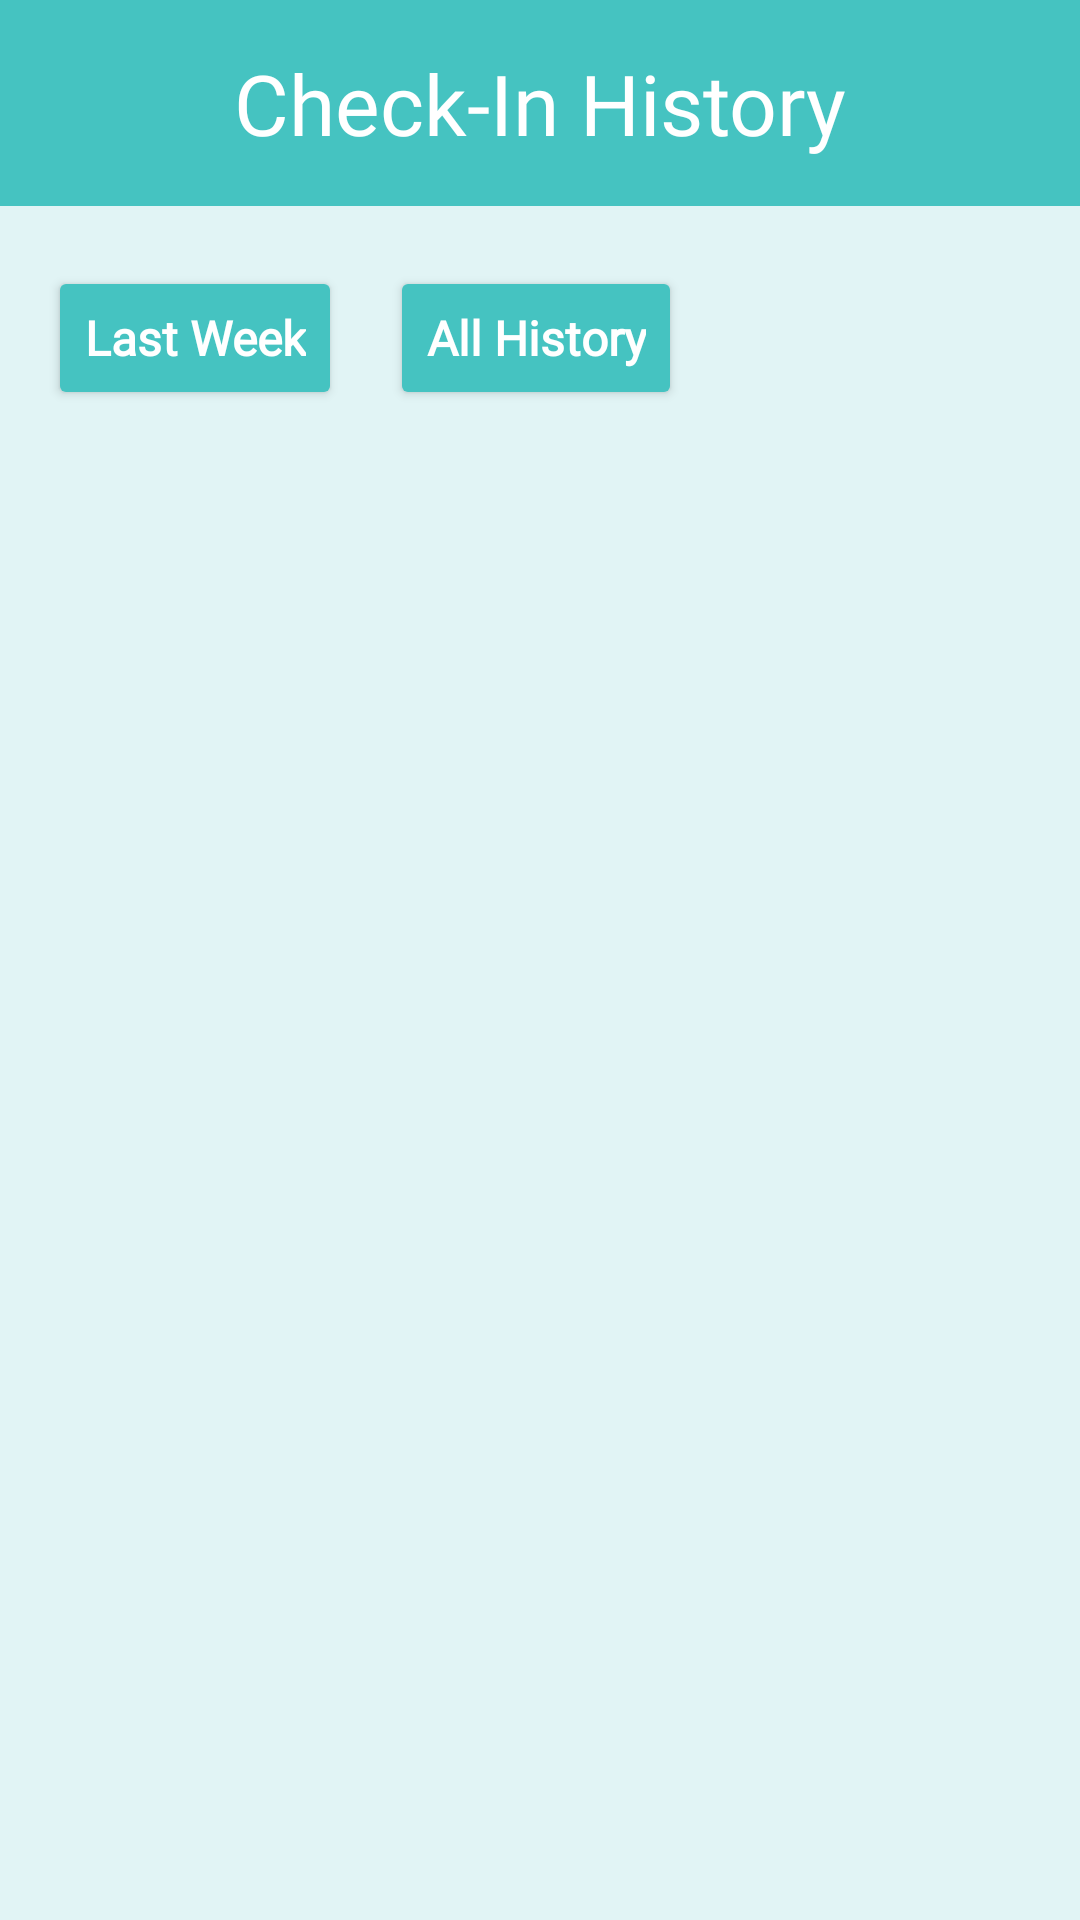

The Android layout XML behind this screen, and the referenced resources:
<!-- AndroidManifest.xml: application theme Theme.TraceCovid -->
<!-- res/layout/fragment_all_check_in_history.xml -->
<?xml version="1.0" encoding="utf-8"?>
<androidx.constraintlayout.widget.ConstraintLayout xmlns:android="http://schemas.android.com/apk/res/android"
    xmlns:app="http://schemas.android.com/apk/res-auto"
    xmlns:tools="http://schemas.android.com/tools"
    android:layout_width="match_parent"
    android:layout_height="match_parent"
    android:background="@color/light_turqoise"
    tools:context=".AllCheckInHistory">

    <androidx.constraintlayout.widget.ConstraintLayout
        android:id="@+id/imageView2"
        android:layout_width="match_parent"
        android:layout_height="wrap_content"
        android:background="@color/main_green"
        android:paddingHorizontal="8dp"
        android:paddingVertical="16dp"
        app:layout_constraintEnd_toEndOf="parent"
        app:layout_constraintStart_toStartOf="parent"
        app:layout_constraintTop_toTopOf="parent">

        <ImageView
            android:id="@+id/btn_back_check_in"
            android:layout_width="36dp"
            android:layout_height="36dp"
            android:src="@drawable/ic_baseline_arrow_back_ios_new_24"
            app:layout_constraintStart_toStartOf="parent"
            app:layout_constraintTop_toTopOf="parent"
            app:tint="@color/white" />

        <TextView
            android:id="@+id/textView"
            android:layout_width="wrap_content"
            android:layout_height="wrap_content"
            android:fontFamily="@font/roboto_bold"
            android:text="Check-In History"
            android:textColor="@color/white"
            android:textSize="28sp"
            app:layout_constraintBottom_toBottomOf="@+id/btn_back_check_in"
            app:layout_constraintEnd_toEndOf="parent"
            app:layout_constraintStart_toStartOf="parent"
            app:layout_constraintTop_toTopOf="@+id/btn_back_check_in" />
    </androidx.constraintlayout.widget.ConstraintLayout>

    <Button
        android:id="@+id/lastweekbtn"
        android:layout_width="wrap_content"
        android:layout_height="wrap_content"
        android:layout_marginStart="16dp"
        android:layout_marginTop="20dp"
        android:backgroundTint="@color/btncolorchange"
        android:fontFamily="@font/roboto"
        android:text="Last Week"
        android:textAlignment="center"
        android:textAllCaps="false"
        android:textColor="@color/btn_text_change"
        android:textSize="16dp"
        android:textStyle="bold"
        app:layout_constraintStart_toStartOf="parent"
        app:layout_constraintTop_toBottomOf="@+id/imageView2" />

    <Button
        android:id="@+id/allhistbtn"
        android:layout_width="wrap_content"
        android:layout_height="wrap_content"
        android:layout_marginStart="16dp"
        android:layout_marginTop="20dp"
        android:backgroundTint="@color/btncolorchange"
        android:fontFamily="@font/roboto"
        android:text="All History"
        android:textAlignment="center"
        android:textAllCaps="false"
        android:textColor="@color/btn_text_change"
        android:textSize="16dp"
        android:textStyle="bold"
        app:layout_constraintStart_toEndOf="@+id/lastweekbtn"
        app:layout_constraintTop_toBottomOf="@+id/imageView2" />

    <ScrollView
        android:layout_width="match_parent"
        android:layout_height="0dp"
        android:paddingBottom="10dp"
        app:layout_constraintBottom_toBottomOf="parent"
        app:layout_constraintEnd_toEndOf="parent"
        app:layout_constraintStart_toStartOf="parent"
        app:layout_constraintTop_toBottomOf="@+id/allhistbtn">

        <androidx.recyclerview.widget.RecyclerView
            android:id="@+id/recyler_view_check_in_hist"
            android:layout_width="match_parent"
            android:layout_height="wrap_content"
            android:layout_marginStart="16dp"
            android:layout_marginTop="16dp"
            android:layout_marginEnd="16dp"
            android:paddingBottom="15dp"/>

    </ScrollView>

</androidx.constraintlayout.widget.ConstraintLayout>
<!-- resources referenced by this layout -->
<resources>
  <color name="light_turqoise">#E1F4F5</color>
  <color name="main_green">#45C3C1</color>
  <color name="white">#FFFFFFFF</color>
  <style name="Theme.TraceCovid" parent="Theme.Material3.DayNight.NoActionBar">
          
          <item name="colorPrimary">@color/main_green</item>
          <item name="colorPrimaryVariant">@color/dark_green</item>
          <item name="colorOnPrimary">@color/white</item>
          
          <item name="colorSecondary">@color/light_turqoise</item>
          <item name="colorSecondaryVariant">@color/white</item>
          <item name="colorOnSecondary">@color/black</item>
          <item name="colorSecondaryContainer">@color/dark_green</item>
          <item name="colorOnSecondaryContainer">@color/light_turqoise</item>
          
          <item name="android:statusBarColor" tools:targetApi="l">?attr/colorPrimaryVariant</item>
          
          <item name="android:actionMenuTextColor">@color/dark_green</item>
  
      </style>
  <color name="dark_green">#007870</color>
  <color name="black">#FF000000</color>
</resources>
